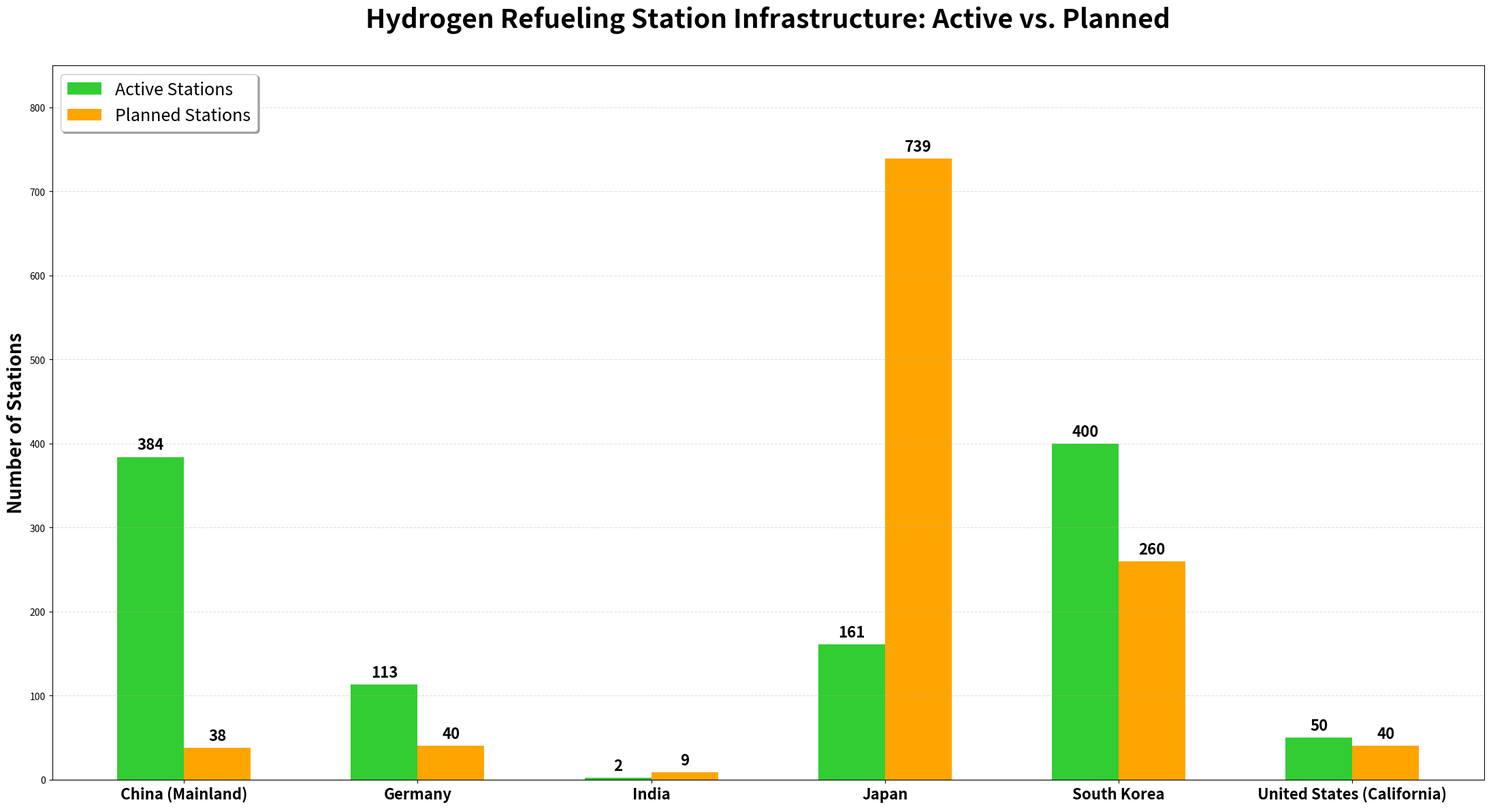

This chart was generated by the following Python code:
import matplotlib.pyplot as plt
import numpy as np
import os
from pathlib import Path

# --- 1. DIRECTORY CONFIGURATION ---
# Using the same structure from your other ColoradoH2 scripts
BASE_DIR = Path.home() / "Desktop" / "ColoradoH2_AnalysisFinal"
OUTPUT_DIR = BASE_DIR / "outputs" / "finalize images"
OUTPUT_DIR.mkdir(parents=True, exist_ok=True)

# --- 2. DATA & PLOTTING ---
countries = ['China (Mainland)', 'Germany', 'India', 'Japan', 'South Korea', 'United States (California)']
active = [384, 113, 2, 161, 400, 50]
planned = [38, 40, 9, 739, 260, 40]

x = np.arange(len(countries)) * 3.5 
width = 1.0 

fig, ax = plt.subplots(figsize=(22, 12))

active_bars = ax.bar(x - width/2, active, width, label='Active Stations', color='limegreen')
planned_bars = ax.bar(x + width/2, planned, width, label='Planned Stations', color='orange')

def add_labels(rects, ax):
    for rect in rects:
        height = rect.get_height()
        ax.text(rect.get_x() + rect.get_width()/2., height + 5,
                f'{int(height)}', ha='center', va='bottom', 
                fontweight='bold', fontsize=16)

add_labels(active_bars, ax)
add_labels(planned_bars, ax)

ax.set_ylabel('Number of Stations', fontsize=20, fontweight='bold')
ax.set_title('Hydrogen Refueling Station Infrastructure: Active vs. Planned', fontsize=28, fontweight='bold', pad=40)
ax.set_xticks(x)
ax.set_xticklabels(countries, fontsize=16, fontweight='bold')
ax.grid(axis='y', linestyle='--', alpha=0.4)
ax.legend(loc='upper left', fontsize=18, frameon=True, shadow=True)
ax.set_ylim(0, 850)

plt.tight_layout()

# --- 3. SAVE THE IMAGE ---
# Use .png for high quality or .pdf for vector graphics
save_path = OUTPUT_DIR / 'globalhydrogen_infrastructure_comparison.png'
plt.savefig(save_path, dpi=300)

print(f"Graph successfully saved to: {save_path}")

plt.show()
